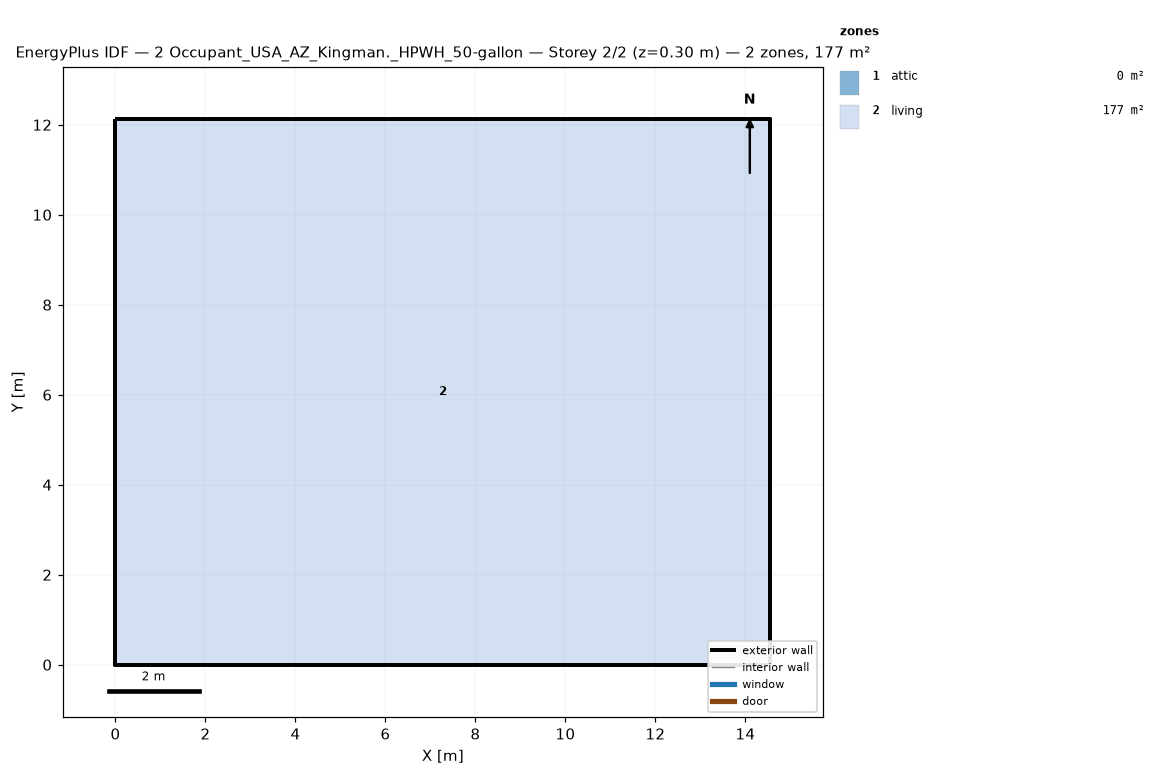
=== STOREY PLAN SPEC (per zone: floor XY polygon, exterior-wall plan segments, windows/doors) ===
zone 1: attic  (0.0 m²)
  exterior wall: (14.55, 0.00) – (14.55, 12.13) – (14.55, 6.06)  [18.2 m]
  exterior wall: (0.00, 12.13) – (0.00, 0.00) – (0.00, 6.06)  [18.2 m]
zone 2: living  (176.5 m²)
  floor: (0.00, 0.00) (0.00, 12.13) (14.55, 12.13) (14.55, 0.00)
  exterior wall: (0.00, 0.00) – (14.55, 0.00)  [14.6 m]
  exterior wall: (14.55, 0.00) – (14.55, 12.13)  [12.1 m]
  exterior wall: (14.55, 12.13) – (0.00, 12.13)  [14.6 m]
  exterior wall: (0.00, 12.13) – (0.00, 0.00)  [12.1 m]

=== DERIVED (storey summary) ===
Building: 2 Occupant_USA_AZ_Kingman._HPWH_50-gallon
Storey: 2 of 2  (floor level z = 0.30 m)
Storey gross floor area: 176.5 m²
Zones on this storey: 2
  - attic: floor 0.0 m²; exterior wall 36.4 m (24.5 m²); WWR 0.0%
  - living: floor 176.5 m²; exterior wall 53.4 m (146.4 m²); WWR 0.0%
Zone adjacency: (none detected)